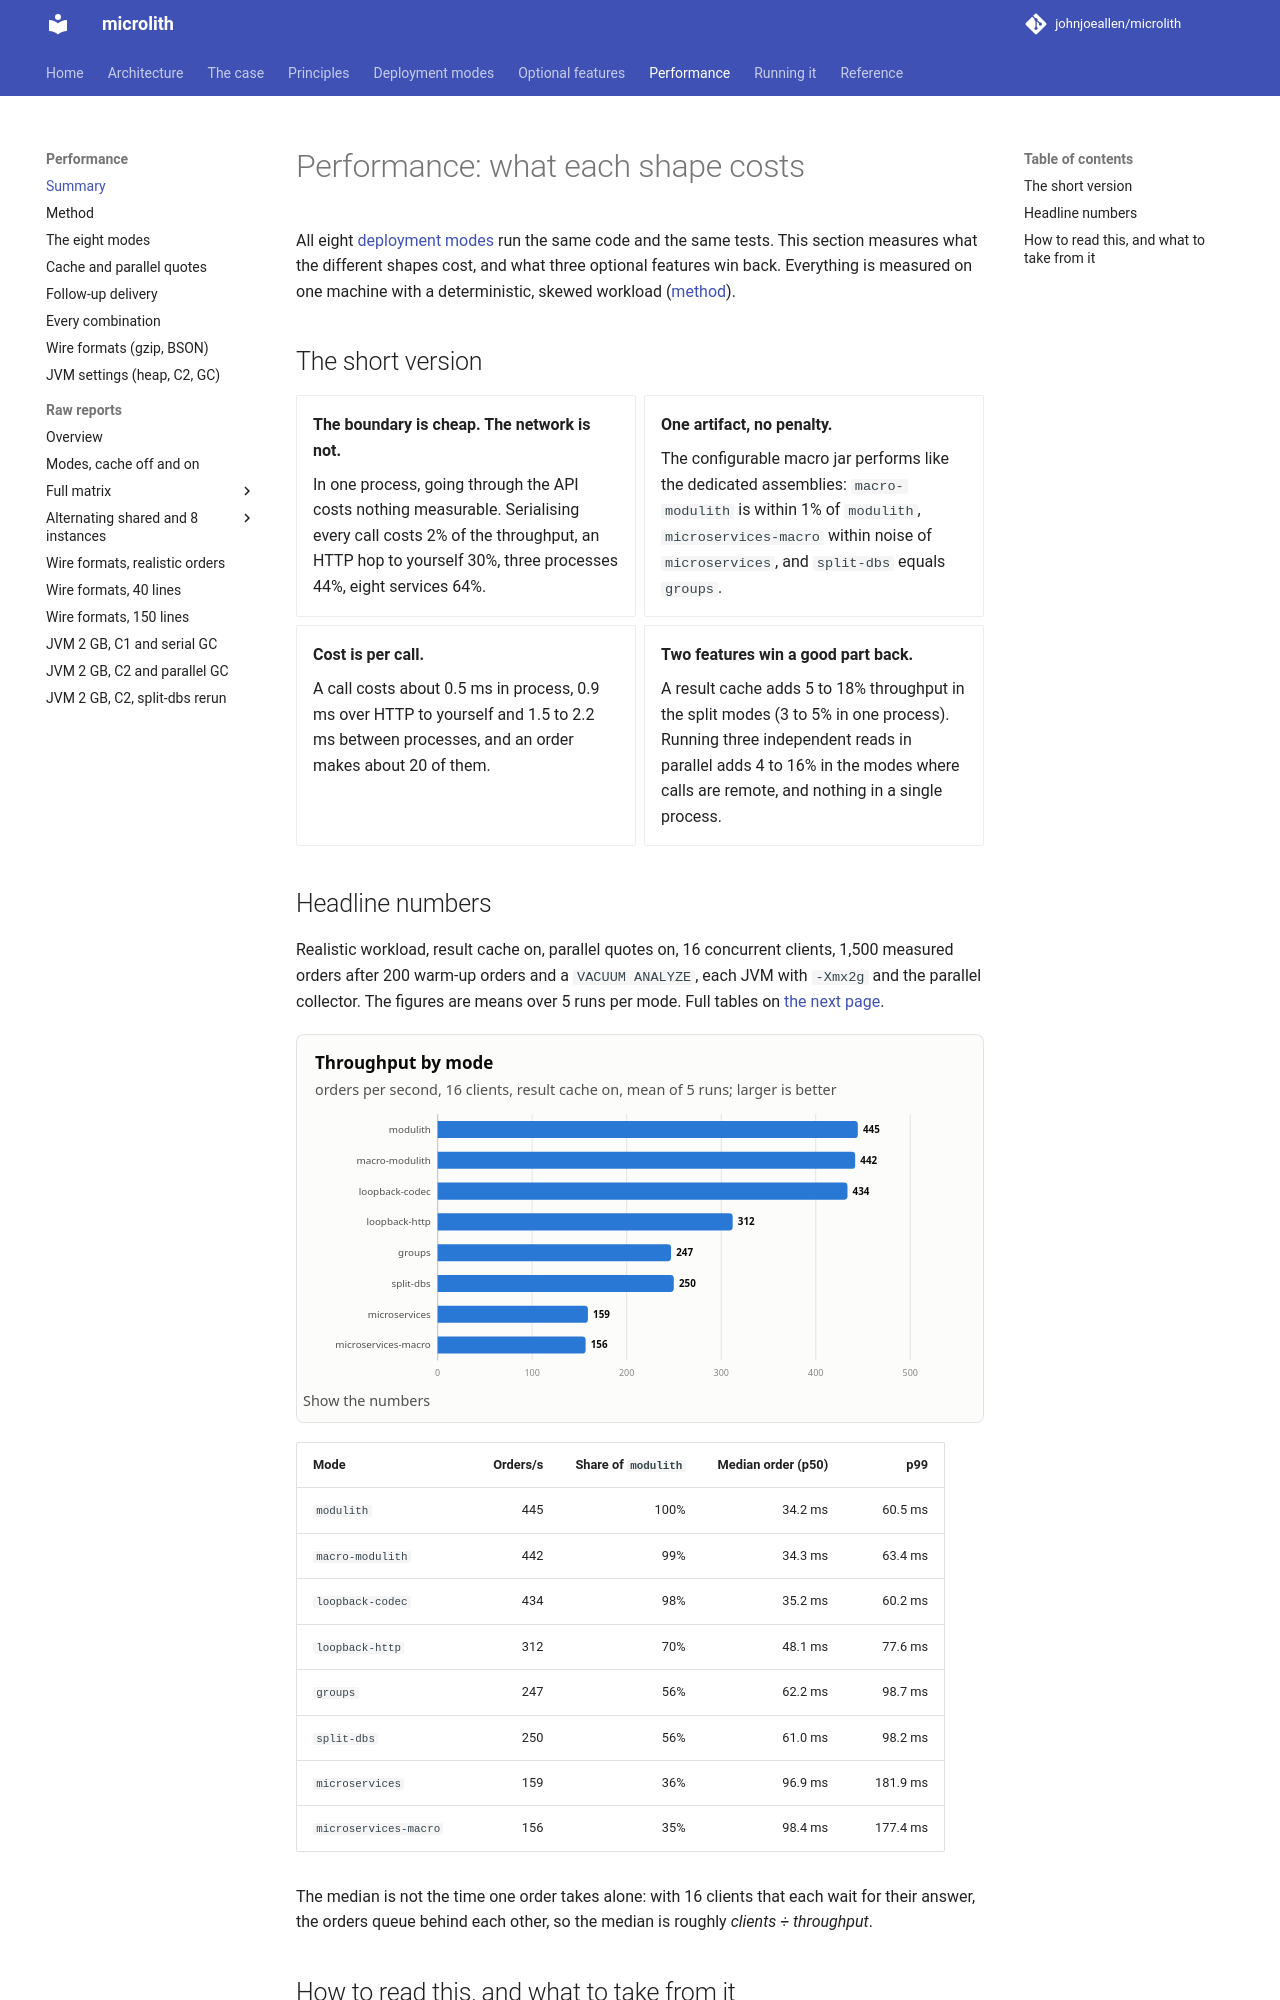

repository: johnjoeallen/microlith · page: 0.1/performance/index.html · generator: mkdocs

# Performance: what each shape costs

All eight [deployment modes](../modes/index.md) run the same code and the same tests. This section measures what the different shapes cost, and what
three optional features win back. Everything is measured on one machine with a deterministic, skewed workload ([method](method.md)).

## The short version

<div class="grid cards" markdown>

-   **The boundary is cheap. The network is not.**

    In one process, going through the API costs nothing measurable. Serialising every call costs 2% of the throughput, an HTTP hop to yourself 30%,
    three processes 44%, eight services 64%.

-   **One artifact, no penalty.**

    The configurable macro jar performs like the dedicated assemblies: `macro-modulith` is within 1% of `modulith`, `microservices-macro`
    within noise of `microservices`, and `split-dbs` equals `groups`.

-   **Cost is per call.**

    A call costs about 0.5 ms in process, 0.9 ms over HTTP to yourself and 1.5 to 2.2 ms between processes, and an order makes about 20 of them.

-   **Two features win a good part back.**

    A result cache adds 5 to 18% throughput in the split modes (3 to 5% in one process). Running three independent reads in parallel adds 4 to 16%
    in the modes where calls are remote, and nothing in a single process.

</div>

## Headline numbers

Realistic workload, result cache on, parallel quotes on, 16 concurrent clients, 1,500 measured orders after 200 warm-up orders and a `VACUUM ANALYZE`, each JVM with `-Xmx2g` and the parallel collector.
The figures are means over 5 runs per mode. Full tables on [the next page](modes.md).

--8<-- "performance/_generated/headline-chart-throughput.md"

--8<-- "performance/_generated/headline-table.md"

The median is not the time one order takes alone: with 16 clients that each wait for their answer, the orders queue behind each other, so the median is roughly *clients ÷ throughput*.
